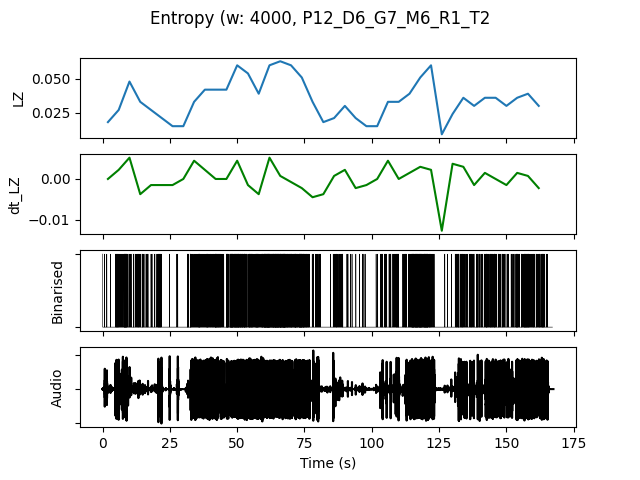

The table this chart was drawn from, first rows:
, t0, LZ, dt_LZ, IOI, nCounts
0.0, 0.0, 0.01795, 0.0, 4000, 4
4.0, 4.0, 0.02692, 0.002244, 1333, 12
8.0, 8.0, 0.04786, 0.005235, 1000, 16
12.0, 12.0, 0.03291, -0.003739, 1455, 11
16.0, 16.0, 0.02692, -0.001496, 2286, 7
20.0, 20.0, 0.02094, -0.001496, 2000, 8
24.0, 24.0, 0.01496, -0.001496, 5333, 3
28.0, 28.0, 0.01496, 0.0, 4000, 4
32.0, 32.0, 0.03291, 0.004487, 1231, 13
36.0, 36.0, 0.04188, 0.002244, 1067, 15
40.0, 40.0, 0.04188, 0.0, 800.0, 20
44.0, 44.0, 0.04188, 0.0, 888.9, 18
48.0, 48.0, 0.05983, 0.004487, 533.3, 30
52.0, 52.0, 0.05385, -0.001496, 640.0, 25
56.0, 56.0, 0.03889, -0.003739, 761.9, 21
60.0, 60.0, 0.05983, 0.005235, 432.4, 37
64.0, 64.0, 0.06282, 0.0007479, 421.1, 38
68.0, 68.0, 0.05983, -0.0007479, 592.6, 27
72.0, 72.0, 0.05085, -0.002244, 592.6, 27
76.0, 76.0, 0.03291, -0.004487, 1600, 10
80.0, 80.0, 0.01795, -0.003739, 5333, 3
84.0, 84.0, 0.02094, 0.0007479, 2000, 8
88.0, 88.0, 0.02991, 0.002244, 2286, 7
92.0, 92.0, 0.02094, -0.002244, 4000, 4
96.0, 96.0, 0.01496, -0.001496, 5333, 3
100.0, 100.0, 0.01496, 0.0, 4000, 4
104.0, 104.0, 0.03291, 0.004487, 1600, 10
108.0, 108.0, 0.03291, 0.0, 1455, 11
112.0, 112.0, 0.03889, 0.001496, 941.2, 17
116.0, 116.0, 0.05085, 0.002991, 533.3, 30
120.0, 120.0, 0.05983, 0.002244, 800.0, 20
124.0, 124.0, 0.008974, -0.01271, 16000, 1
128.0, 128.0, 0.02393, 0.003739, 2667, 6
132.0, 132.0, 0.0359, 0.002991, 1231, 13
136.0, 136.0, 0.02991, -0.001496, 1455, 11
140.0, 140.0, 0.0359, 0.001496, 1231, 13
144.0, 144.0, 0.0359, 0.0, 1143, 14
148.0, 148.0, 0.02991, -0.001496, 2000, 8
152.0, 152.0, 0.0359, 0.001496, 1231, 13
156.0, 156.0, 0.03889, 0.0007479, 888.9, 18
160.0, 160.0, 0.02991, -0.002244, 1143, 14
